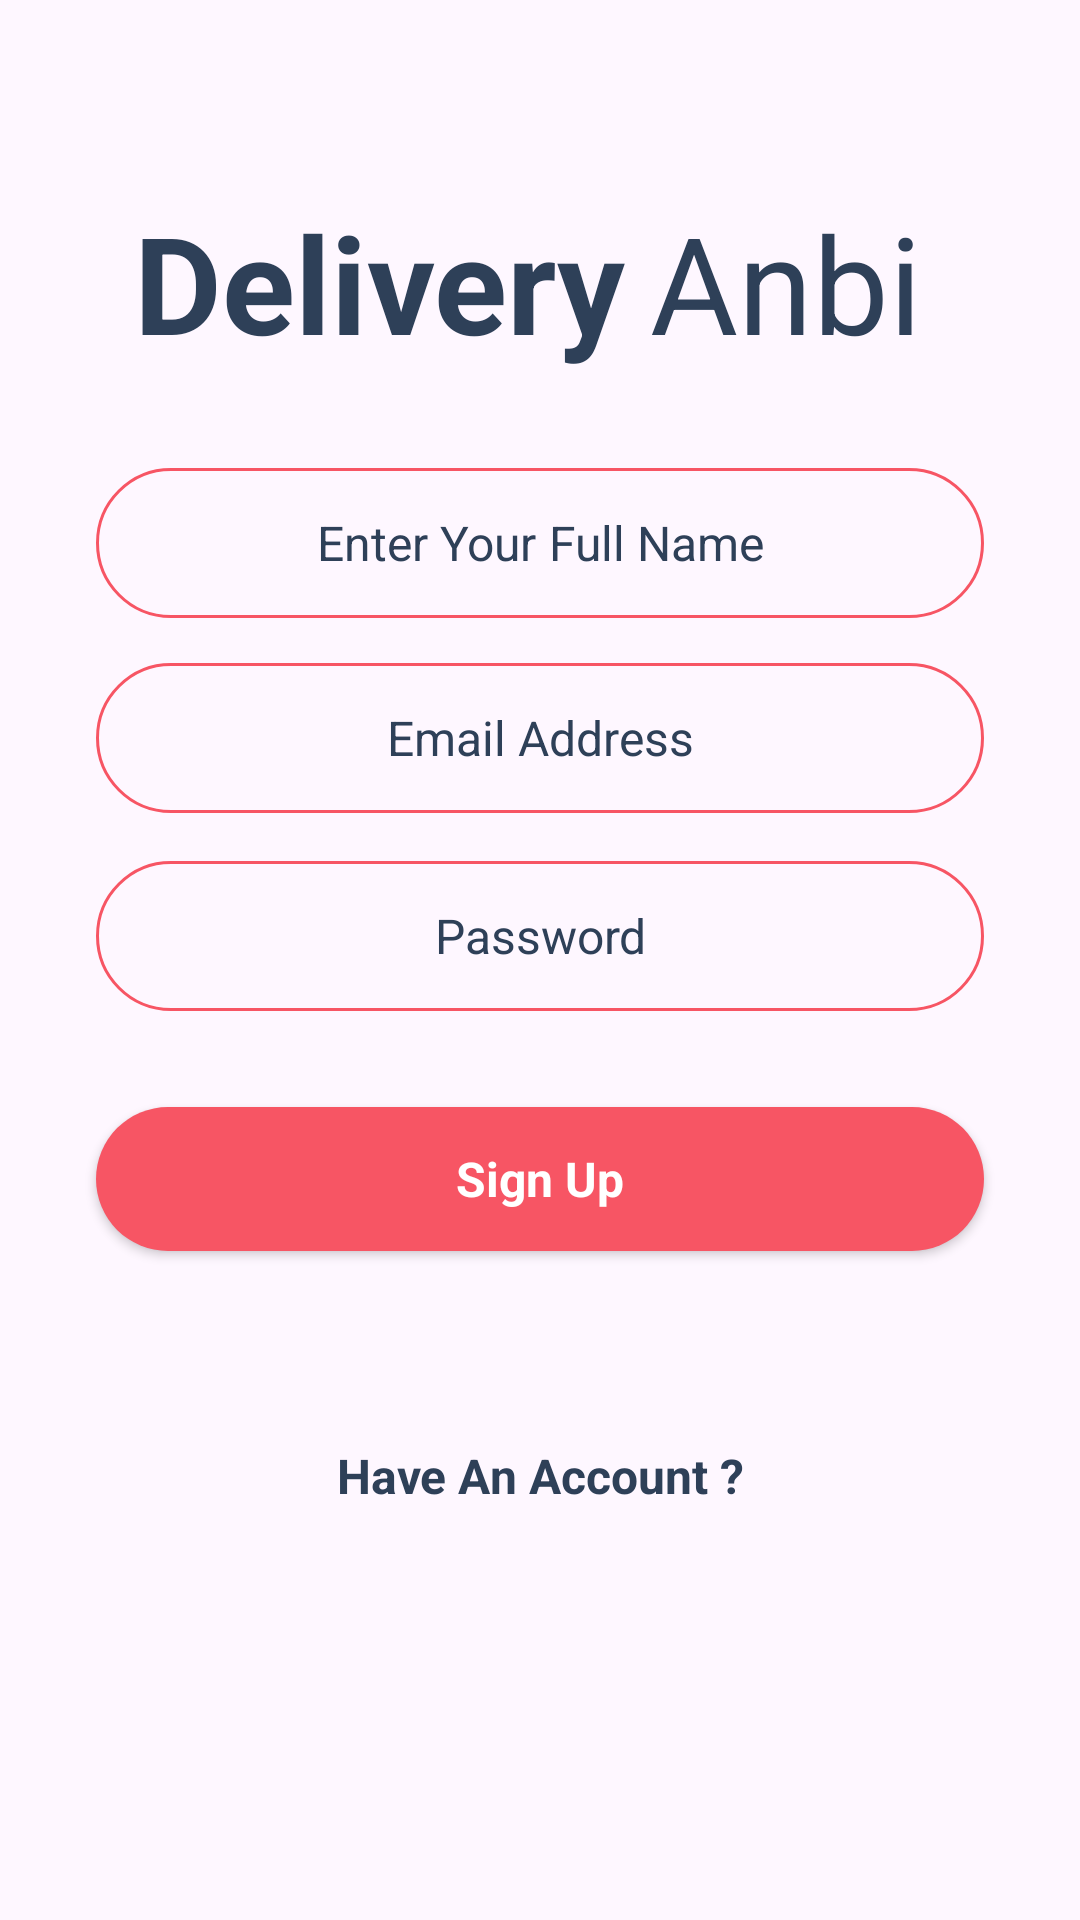

This screen was rendered from an Android layout file. Write that file and the resources it references.
<!-- AndroidManifest.xml: application theme Theme.DPProject -->
<!-- res/layout/activity_signup.xml -->
<?xml version="1.0" encoding="utf-8"?>
<androidx.constraintlayout.widget.ConstraintLayout xmlns:android="http://schemas.android.com/apk/res/android"
    xmlns:app="http://schemas.android.com/apk/res-auto"
    xmlns:tools="http://schemas.android.com/tools"
    android:id="@+id/main"
    android:layout_width="match_parent"
    android:layout_height="match_parent"
    android:layout_marginTop="48dp"
    tools:context=".Activity.LoginActivity">

    <ScrollView
        android:layout_width="match_parent"
        android:layout_height="match_parent">

        <LinearLayout
            android:layout_width="match_parent"
            android:layout_height="wrap_content"
            android:orientation="vertical" >

            <ImageView
                android:id="@+id/imageView6"
                android:layout_width="match_parent"
                android:layout_height="wrap_content"
                android:layout_marginTop="48dp"
                app:srcCompat="@drawable/logo" />


            <LinearLayout
                android:layout_width="match_parent"
                android:layout_height="match_parent"
                android:gravity="center"
                android:layout_marginTop="16dp"
                android:orientation="horizontal">

                <TextView
                    android:id="@+id/textView4"
                    android:layout_width="wrap_content"
                    android:layout_height="wrap_content"
                    android:text="Delivery"
                    android:layout_marginEnd="8dp"
                    android:textSize="45sp"
                    android:textStyle="bold"
                    android:textColor="@color/blue_gray"/>

                <TextView
                    android:id="@+id/textView3"
                    android:layout_width="wrap_content"
                    android:layout_height="wrap_content"
                    android:text="Anbi"
                    android:layout_marginEnd="8dp"
                    android:textSize="45sp"
                    android:textStyle=""
                    android:textColor="@color/blue_gray" />
            </LinearLayout>

            <EditText
                android:id="@+id/nameBox"
                android:layout_width="match_parent"
                android:layout_height="50dp"
                android:ems="10"
                android:inputType="text"
                android:layout_marginTop="32dp"
                android:layout_marginEnd="32dp"
                android:layout_marginStart="32dp"
                android:hint="Enter Your Full Name"
                android:textAlignment="center"
                android:textColorHint="@color/blue_gray"
                android:textSize="16dp"
                android:background="@drawable/edittext_background"/>

            <EditText
                android:id="@+id/emailBox"
                android:layout_width="match_parent"
                android:layout_height="50dp"
                android:ems="10"
                android:inputType="text"
                android:layout_marginTop="15dp"
                android:layout_marginEnd="32dp"
                android:layout_marginStart="32dp"
                android:hint="Email Address"
                android:textAlignment="center"
                android:textColorHint="@color/blue_gray"
                android:textSize="16dp"
                android:background="@drawable/edittext_background"/>

            <EditText
                android:id="@+id/passwordBox"
                android:layout_width="match_parent"
                android:layout_height="50dp"
                android:ems="10"
                android:inputType="textPassword"
                android:layout_marginTop="16dp"
                android:layout_marginEnd="32dp"
                android:layout_marginStart="32dp"
                android:hint="Password"
                android:textAlignment="center"
                android:textColorHint="@color/blue_gray"
                android:textSize="16dp"
                android:background="@drawable/edittext_background"/>

            <androidx.appcompat.widget.AppCompatButton
                android:id="@+id/signup_button"
                style="@android:style/Widget.Button"
                android:layout_width="match_parent"
                android:layout_height="wrap_content"
                android:layout_margin="32dp"
                android:background="@drawable/login_button_bg"
                android:text="Sign Up"
                android:textColor="@color/white"
                android:textSize="16sp"
                android:textStyle="bold" />

            <TextView
                android:id="@+id/textView5"
                android:layout_width="match_parent"
                android:layout_height="wrap_content"
                android:layout_marginTop="32dp"
                android:text="Have An Account ?"
                android:textAlignment="center"
                android:textColor="@color/blue_gray"
                android:textSize="16sp"
                android:textStyle="bold" />

        </LinearLayout>
    </ScrollView>
</androidx.constraintlayout.widget.ConstraintLayout>
<!-- resources referenced by this layout -->
<resources>
  <color name="blue_gray">#2E4058</color>
  <color name="white">#FFFFFFFF</color>
  <!-- drawable edittext_background (drawable) -->
  <?xml version="1.0" encoding="utf-8"?>
  <selector xmlns:android="http://schemas.android.com/apk/res/android">
  
      <item>
          <shape>
              <stroke android:color="@color/pink" android:width="1dp"/>
              <corners android:radius="100dp"/>
          </shape>
      </item>
  
  </selector>
  <!-- drawable login_button_bg (drawable) -->
  <?xml version="1.0" encoding="utf-8"?>
  <selector xmlns:android="http://schemas.android.com/apk/res/android">
  
      <item>
          <shape android:shape="rectangle">
              <corners android:radius="100dp"/>
              <solid android:color="@color/pink"/>
          </shape>
      </item>
  
  </selector>
  <style name="Theme.DPProject" parent="Base.Theme.DPProject" />
  <color name="pink">#F75564</color>
  <style name="Base.Theme.DPProject" parent="Theme.Material3.DayNight.NoActionBar">
          
          <item name="colorPrimary">@color/colorPrimary</item>
          <item name="android:windowLightStatusBar">true</item>
      </style>
  <color name="colorPrimary">#fff</color>
</resources>
